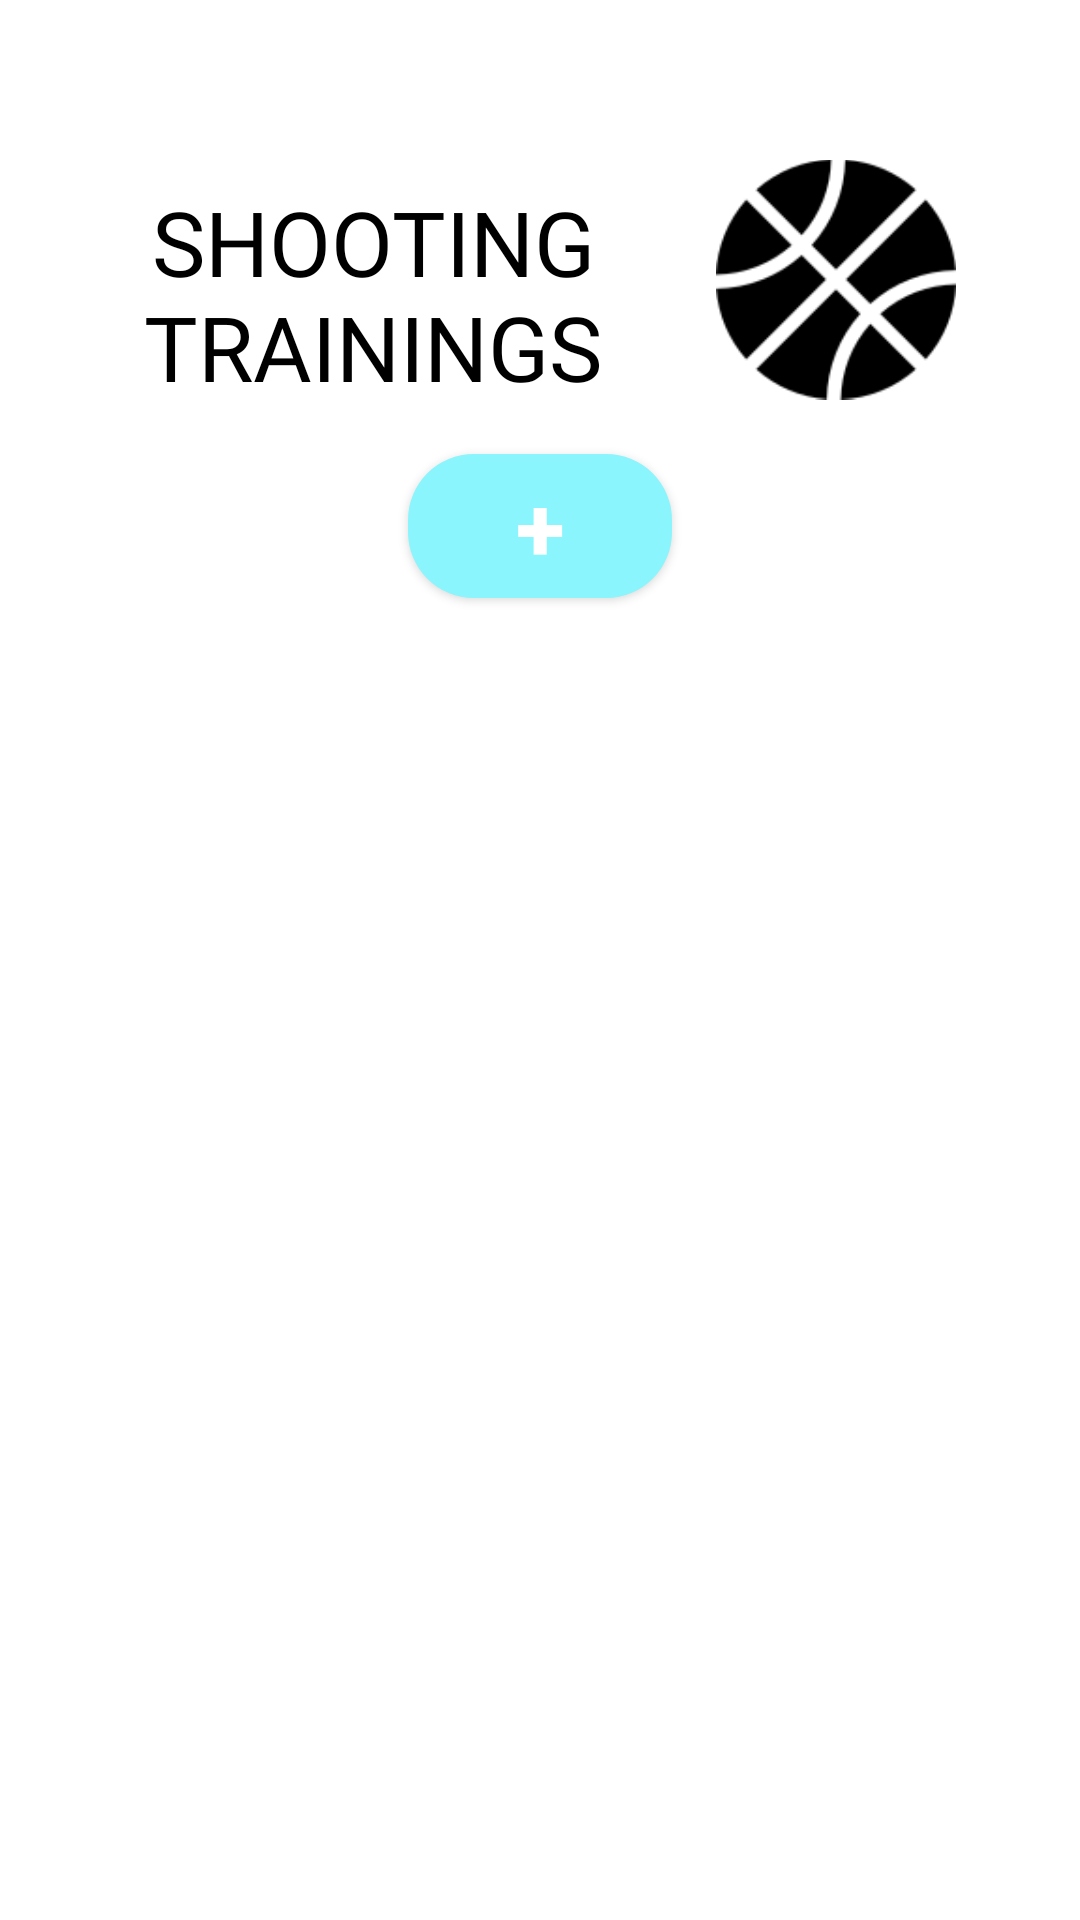

The Android layout XML behind this screen, and the referenced resources:
<!-- AndroidManifest.xml: application theme Theme.Basketlly -->
<!-- res/layout/treningy_screen.xml -->
<?xml version="1.0" encoding="utf-8"?>
<androidx.constraintlayout.widget.ConstraintLayout
    xmlns:android="http://schemas.android.com/apk/res/android"
    xmlns:app="http://schemas.android.com/apk/res-auto"
    xmlns:tools="http://schemas.android.com/tools"
    android:layout_width="match_parent"
    android:layout_height="match_parent"
    android:background="@color/white"
    android:id="@+id/treningy_screen"
    android:orientation="vertical"
    >

    <TextView
        android:id="@+id/textViewShootingTraining"
        android:layout_width="166sp"
        android:layout_height="wrap_content"
        android:layout_marginStart="10sp"
        android:layout_marginTop="60dp"
        android:layout_marginBottom="15dp"
        android:fontFamily="@font/fredoka_one"
        android:text="Shooting trainings"
        android:textAlignment="center"
        android:textAllCaps="true"
        android:textColor="@color/black"
        android:textSize="30sp"
        app:layout_constraintBottom_toTopOf="@+id/btn_new_training"
        app:layout_constraintEnd_toStartOf="@id/basketballIconShootingTrainings"
        app:layout_constraintStart_toStartOf="parent"
        app:layout_constraintTop_toTopOf="parent" />

    <ImageView
        android:id="@+id/basketballIconShootingTrainings"
        android:layout_width="80sp"
        android:layout_height="@id/textViewShootingTraining"
        android:layout_marginTop="50dp"
        android:layout_marginEnd="10dp"

        android:layout_marginBottom="15dp"
        android:contentDescription="@string/basketball_ball"
        app:layout_constraintBottom_toTopOf="@+id/btn_new_training"
        app:layout_constraintEnd_toEndOf="parent"
        app:layout_constraintStart_toEndOf="@id/textViewShootingTraining"
        app:layout_constraintTop_toTopOf="parent"
        app:srcCompat="@drawable/basketball_black" />

    <Button
        android:id="@+id/btn_new_training"
        android:layout_width="wrap_content"
        android:layout_height="wrap_content"
        android:background="@drawable/rounded_button"
        android:backgroundTint="@color/baby_blue"
        android:fontFamily="sans-serif-medium"
        android:text="+"
        android:textColor="@color/white"
        android:textColorLink="@color/orange"
        android:textSize="30dp"
        android:textStyle="bold"
        app:layout_constraintBottom_toTopOf="@+id/linLayRecView"
        app:layout_constraintEnd_toEndOf="parent"
        app:layout_constraintStart_toStartOf="parent"
        app:layout_constraintTop_toBottomOf="@id/textViewShootingTraining"
        tools:ignore="TextContrastCheck" />

    <LinearLayout
        android:id="@+id/linLayRecView"
        android:layout_width="380dp"
        android:layout_height="440dp"

        app:layout_constraintBaseline_toBottomOf="parent"
        app:layout_constraintBottom_toBottomOf="parent"
        app:layout_constraintEnd_toEndOf="parent"
        app:layout_constraintStart_toStartOf="parent"
        app:layout_constraintTop_toBottomOf="@+id/btn_new_training"

        android:orientation="vertical"
        >

        <androidx.recyclerview.widget.RecyclerView
            android:id="@+id/recyclerViewTraining"
            android:layout_width="380dp"
            android:layout_height="440dp"
            android:layout_marginTop="20dp"
            android:layout_marginBottom="40dp"
            app:layoutManager="androidx.recyclerview.widget.LinearLayoutManager"
            app:layout_constraintBaseline_toBottomOf="parent"
            app:layout_constraintBottom_toBottomOf="parent"
            app:layout_constraintEnd_toEndOf="parent"
            app:layout_constraintStart_toStartOf="parent"
            app:layout_constraintTop_toBottomOf="parent" />

    </LinearLayout>

</androidx.constraintlayout.widget.ConstraintLayout>
<!-- resources referenced by this layout -->
<resources>
  <color name="baby_blue">#FF8AF5FC</color>
  <color name="black">#FF000000</color>
  <color name="orange">#FFFF8B38</color>
  <color name="white">#FFFFFFFF</color>
  <!-- drawable basketball_black: png bitmap (drawable, 2953 bytes) -->
  <!-- drawable rounded_button (drawable) -->
  <?xml version="1.0" encoding="utf-8"?>
  <shape xmlns:android="http://schemas.android.com/apk/res/android"
      android:shape="rectangle">
      <corners
          android:radius="22sp" />
      <solid android:color="#3F51B5" />
  </shape>
  
  
  <string name="basketball_ball">basketball ball</string>
  <style name="Theme.Basketlly" parent="Theme.MaterialComponents.DayNight.DarkActionBar">
          
          <item name="colorPrimary">@color/purple_500</item>
          <item name="colorPrimaryVariant">@color/purple_700</item>
          <item name="colorOnPrimary">@color/white</item>
          
          <item name="colorSecondary">@color/teal_200</item>
          <item name="colorSecondaryVariant">@color/teal_700</item>
          <item name="colorOnSecondary">@color/black</item>
          
          <item name="android:statusBarColor" tools:targetApi="l">?attr/colorPrimaryVariant</item>
          
      </style>
  <!-- not gathered from this repository: default colours our renderer supplied (Android Studio template values) -->
  <color name="purple_500">#FF6200EE</color>
  <color name="purple_700">#FF3700B3</color>
  <color name="teal_200">#FF03DAC5</color>
  <color name="teal_700">#FF018786</color>
</resources>
